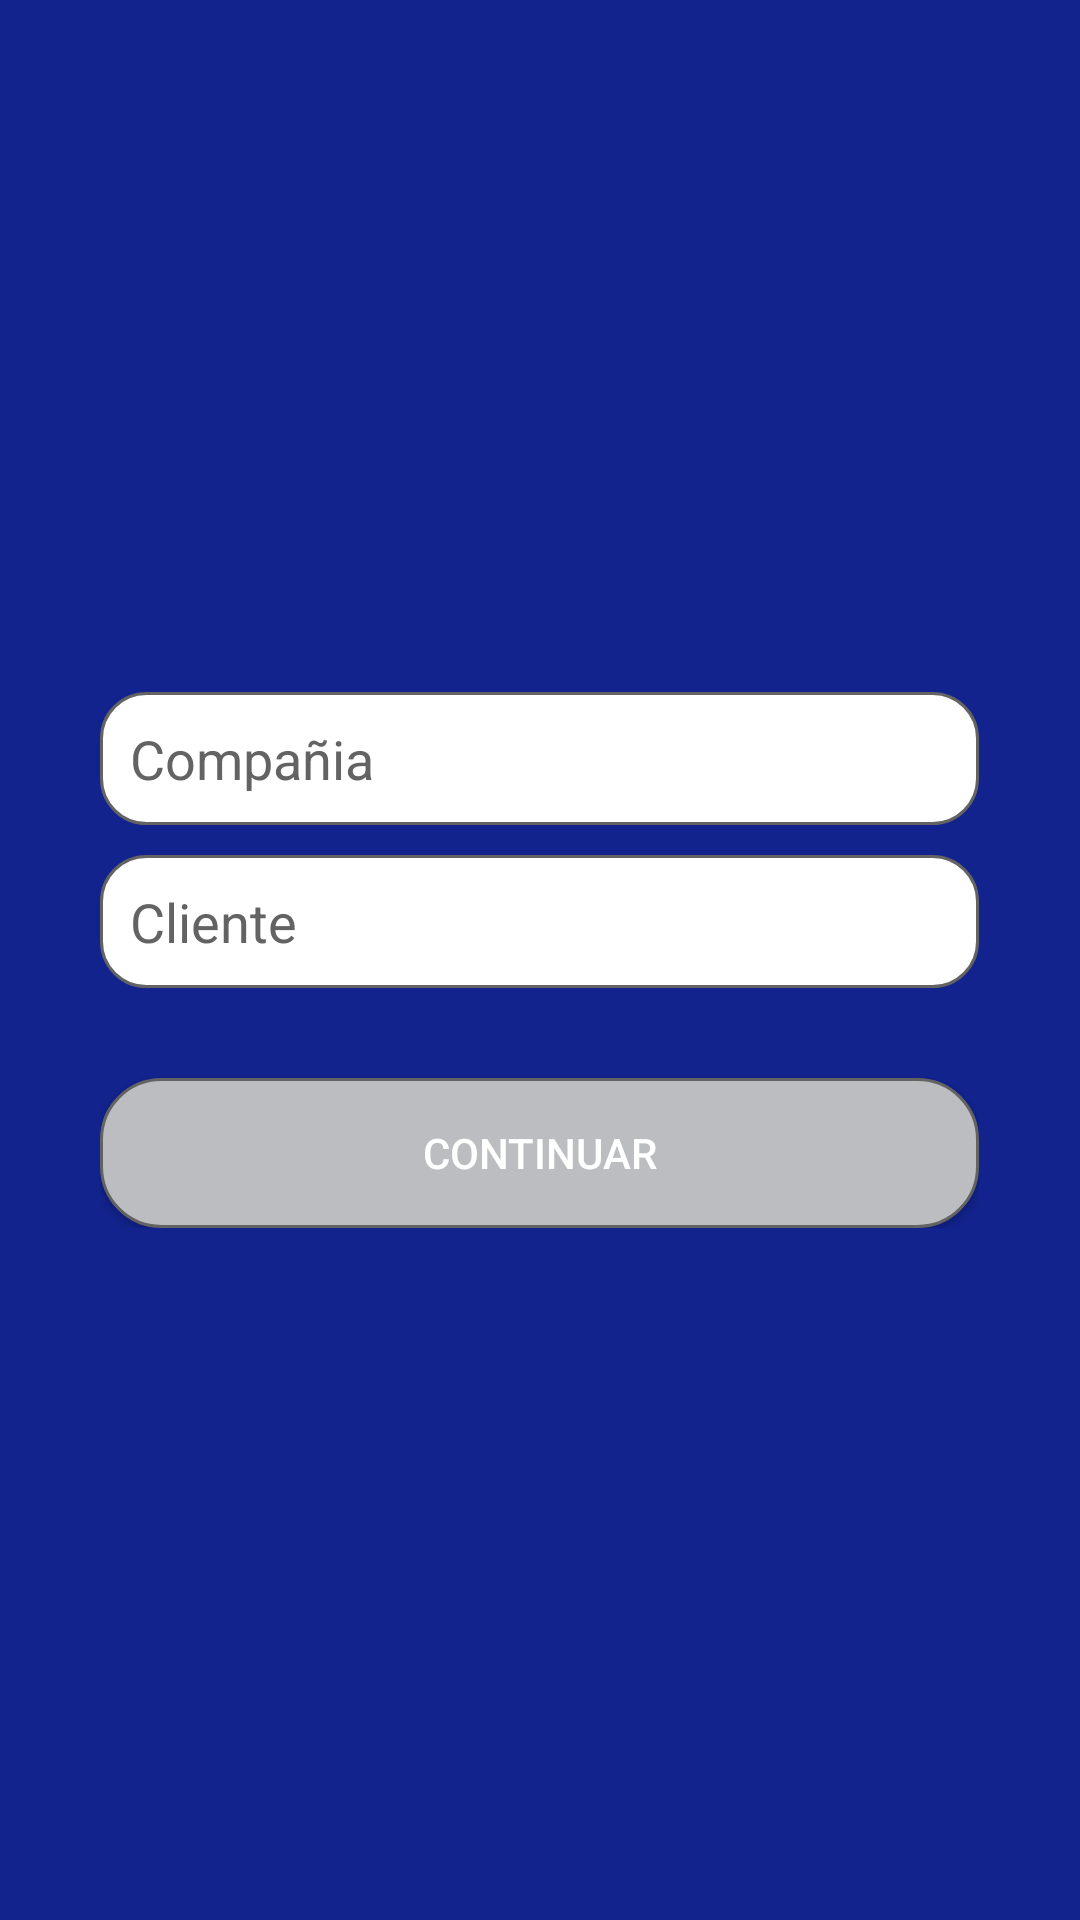

Write the Android layout XML for this screen, with the resource values it uses.
<!-- AndroidManifest.xml: application theme AppTheme -->
<!-- res/layout/activity_compania__cliente.xml -->
<?xml version="1.0" encoding="utf-8"?>
<RelativeLayout xmlns:android="http://schemas.android.com/apk/res/android"
    xmlns:tools="http://schemas.android.com/tools"
    android:layout_width="match_parent"
    android:layout_height="match_parent"
    android:background="#12238e"
    android:paddingBottom="@dimen/activity_vertical_margin"
    android:paddingLeft="@dimen/activity_horizontal_margin"
    android:paddingRight="@dimen/activity_horizontal_margin"
    android:paddingTop="@dimen/activity_vertical_margin"
    tools:context="com.mosi.tdpsync.ui.Compania_Cliente">

    <LinearLayout
        android:layout_width="fill_parent"
        android:layout_height="wrap_content"
        android:layout_centerInParent="true"
        android:layout_marginLeft="15dp"
        android:layout_marginRight="20dp"
        android:gravity="center"
        android:orientation="vertical"
        android:weightSum="1">

        <AutoCompleteTextView
            android:layout_width="fill_parent"
            android:layout_height="wrap_content"
            android:id="@+id/auto_compania"
            android:layout_marginBottom="10dp"
            android:background="@drawable/rounded_edge"
            android:hint="@string/hint_compania"
            android:completionThreshold="1"
            android:imeOptions="actionNext"
            android:nextFocusDown="@+id/auto_cliente"
            android:padding="10dp"
            android:inputType="textCapCharacters"
            android:textColor="@color/input_login"
            android:textColorHint="@color/input_register_hint"/>

        <AutoCompleteTextView
            android:layout_width="fill_parent"
            android:layout_height="wrap_content"
            android:id="@+id/auto_cliente"
            android:completionThreshold="1"
            android:layout_marginBottom="10dp"
            android:background="@drawable/rounded_edge"
            android:hint="@string/hint_cliente"
            android:imeOptions="actionDone"
            android:inputType="textCapCharacters"
            android:padding="10dp"
            android:textColor="@color/input_login"
            android:textColorHint="@color/input_register_hint"/>

        

        <Spinner
            android:id="@+id/sp_correlativo"
            android:layout_width="match_parent"
            android:layout_height="wrap_content"
            android:layout_gravity="center_horizontal"
            android:background="@drawable/spinner"
            android:layout_weight="0.32" />

        <Button
            android:layout_width="fill_parent"
            android:layout_height="wrap_content"
            android:id="@+id/bnt_continuar"
            android:layout_marginTop="20dip"
            android:background="@drawable/redondear_boton_acciones"
            android:text="@string/btn_Continuar"
            android:textColor="@color/white"/>

    </LinearLayout>


</RelativeLayout>
<!-- resources referenced by this layout -->
<resources>
  <color name="input_login">#222222</color>
  <color name="input_register_hint">#636364</color>
  <color name="white">#ffffff</color>
  <dimen name="activity_horizontal_margin">16dp</dimen>
  <dimen name="activity_vertical_margin">16dp</dimen>
  <!-- drawable redondear_boton_acciones (drawable) -->
  <?xml version="1.0" encoding="utf-8"?>
  <shape xmlns:android="http://schemas.android.com/apk/res/android">
      android:shape="rectangle">
      <size android:width="6dp"        android:height="50dp"></size>
      <corners android:radius="20dp"></corners>
      <solid android:color="@color/colorbuttons"></solid>
      <stroke
          android:width="1dp"
          android:color="@color/input_register_hint">
      </stroke>
  
  
  </shape>
  <!-- drawable rounded_edge (drawable) -->
  <shape xmlns:android="http://schemas.android.com/apk/res/android">
              <solid 
                  android:color="@color/white">
              </solid>
              <stroke 
                   android:width="1dp"
                   android:color="@color/input_register_hint">
              </stroke>
              <corners 
                   android:topLeftRadius="15dip"
                   android:topRightRadius="15dip"
                   android:bottomLeftRadius="15dip"
                   android:bottomRightRadius="15dip">
              </corners>
          </shape>
  <!-- drawable spinner (drawable) -->
  <?xml version="1.0" encoding="utf-8"?>
  <layer-list xmlns:android="http://schemas.android.com/apk/res/android">
      <item>
          <shape android:shape="rectangle">
              <solid android:color="#fde125"
                     />
          </shape>
      </item>
      <item android:bottom="2.3dp">
          <shape android:shape="rectangle">
              <solid android:color="#02bd8a"
                  android:textColor="@color/white"/>
          </shape>
      </item>
  </layer-list>
  <string name="btn_Continuar">CONTINUAR</string>
  <string name="hint_cliente">Cliente</string>
  <string name="hint_compania">Compañia</string>
  <style name="AppTheme" parent="Theme.AppCompat.Light.DarkActionBar">
          
          <item name="colorPrimary">@color/colorPrimary</item>
          <item name="colorPrimaryDark">@color/colorPrimaryDark</item>
          <item name="colorAccent">@color/colorAccent</item>
      </style>
  <color name="colorbuttons">#BBBDC0</color>
  <color name="colorPrimary">#3F51B5</color>
  <color name="colorPrimaryDark">#303F9F</color>
  <color name="colorAccent">#e0d8cc</color>
</resources>
